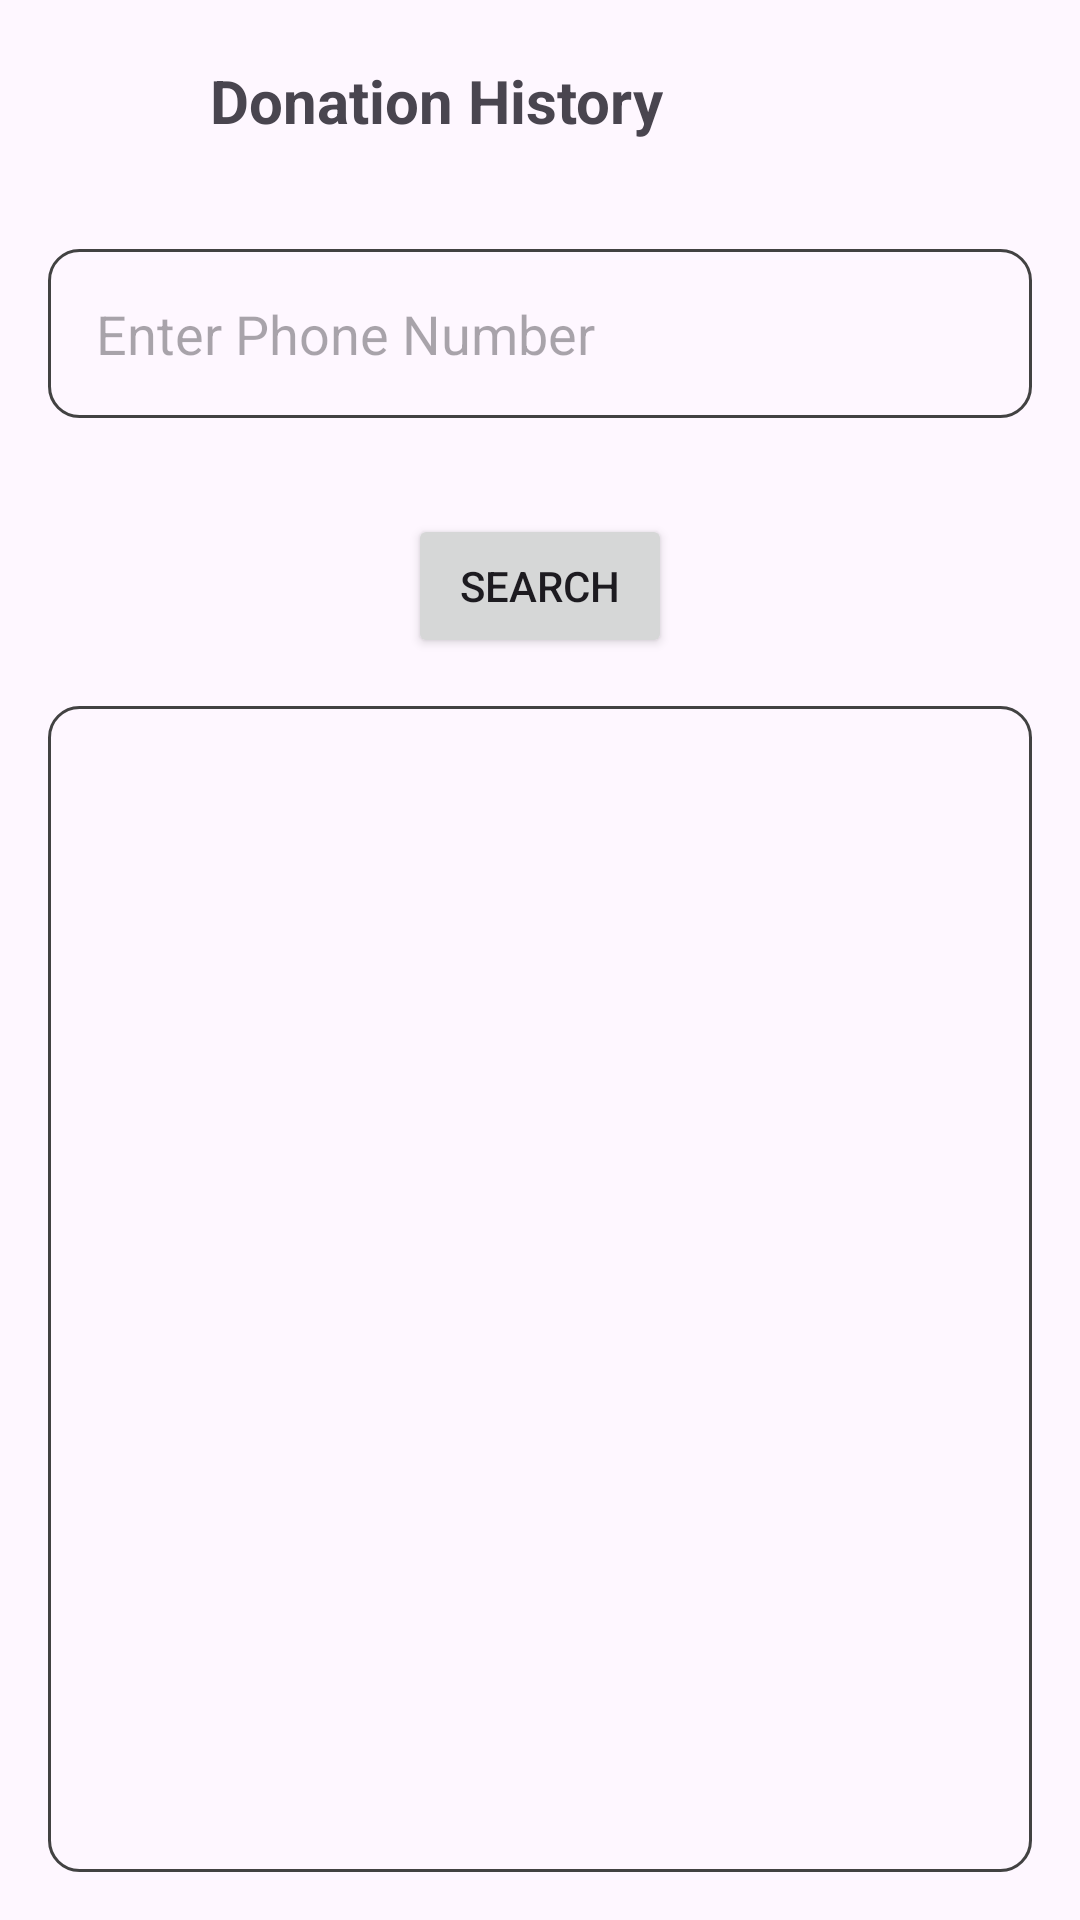

Produce the Android XML layout that renders to this screen, including the resource entries it uses.
<!-- AndroidManifest.xml: application theme Theme.Ibadat -->
<!-- res/layout/activity_search.xml -->
<?xml version="1.0" encoding="utf-8"?>
<LinearLayout xmlns:android="http://schemas.android.com/apk/res/android"
    xmlns:app="http://schemas.android.com/apk/res-auto"
    xmlns:tools="http://schemas.android.com/tools"
    android:layout_width="match_parent"
    android:layout_height="match_parent"
    android:orientation="vertical"
    tools:context=".search">

    <LinearLayout
        android:layout_width="match_parent"
        android:layout_height="wrap_content"
        android:orientation="horizontal"
        android:layout_margin="20dp">

        <ImageView
            android:onClick="back"
            android:layout_width="30dp"
            android:layout_height="wrap_content"
            android:src="@drawable/baseline_arrow_back_ios_24" />

        <TextView
            android:layout_width="wrap_content"
            android:layout_height="wrap_content"
            android:layout_marginLeft="20dp"
            android:text="Donation History"
            android:textSize="20sp"
            android:textStyle="bold" />
    </LinearLayout>

    <LinearLayout
        android:layout_width="match_parent"
        android:layout_height="wrap_content"
        android:orientation="vertical"
        android:gravity="center">

        <EditText
            android:id="@+id/phoneNumberEditText"
            android:layout_width="match_parent"
            android:layout_height="wrap_content"
            android:layout_margin="16dp"
            android:padding="16dp"
            android:background="@drawable/border_with_radius"
            android:hint="Enter Phone Number"
            android:inputType="phone" />

        <Button
            android:id="@+id/searchButton"
            android:layout_width="wrap_content"
            android:layout_height="wrap_content"
            android:layout_marginTop="16dp"
            android:text="Search" />
    </LinearLayout>

    <FrameLayout
        android:id="@+id/fragmentContainer"
        android:layout_width="match_parent"
        android:layout_height="0dp"
        android:layout_weight="1"
        android:layout_margin="16dp"
        android:background="@drawable/border_with_radius" />
</LinearLayout>
<!-- resources referenced by this layout -->
<resources>
  <!-- drawable border_with_radius (drawable) -->
  <?xml version="1.0" encoding="utf-8"?>
  <layer-list xmlns:android="http://schemas.android.com/apk/res/android">
      <item> 
          <shape>
              <solid android:color="@android:color/transparent"/> 
          </shape>
      </item>
      <item> 
          <shape>
              <stroke android:width="1dp" android:color="@color/cardview_dark_background"/> 
              <corners android:radius="10dp"/> 
          </shape>
      </item>
  </layer-list>
  <style name="Theme.Ibadat" parent="Base.Theme.Ibadat" />
  <style name="Base.Theme.Ibadat" parent="Theme.Material3.DayNight.NoActionBar">
          
          
      </style>
</resources>
